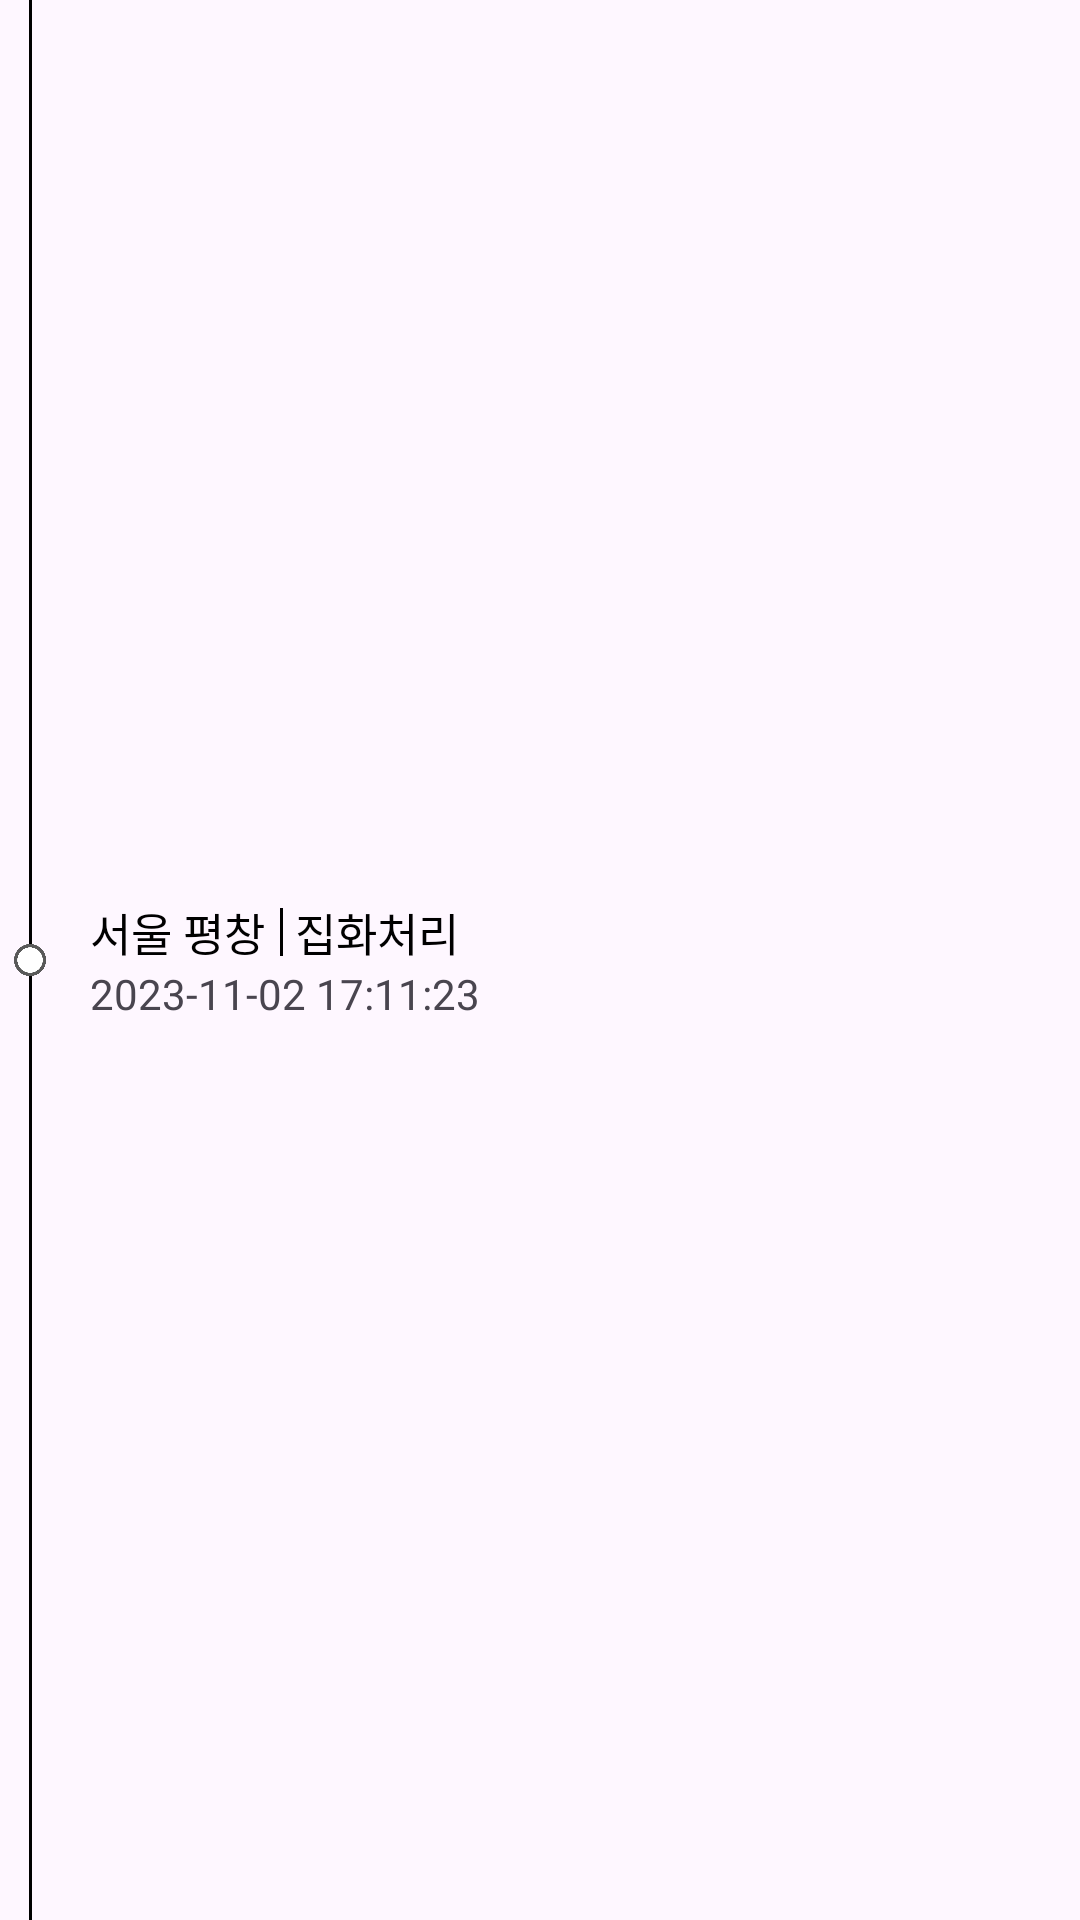

Produce the Android XML layout that renders to this screen, including the resource entries it uses.
<!-- AndroidManifest.xml: application theme Theme.Boxkeeper -->
<!-- res/layout/search_recyclerview_item.xml -->
<?xml version="1.0" encoding="utf-8"?>
<androidx.constraintlayout.widget.ConstraintLayout xmlns:android="http://schemas.android.com/apk/res/android"
    xmlns:app="http://schemas.android.com/apk/res-auto"
    android:layout_width="match_parent"
    android:layout_height="wrap_content">

    <View
        android:layout_width="1dp"
        android:layout_height="0dp"
        android:background="@color/black"
        app:layout_constraintBottom_toBottomOf="parent"
        app:layout_constraintEnd_toEndOf="@+id/image_view"
        app:layout_constraintStart_toStartOf="@+id/image_view"
        app:layout_constraintTop_toTopOf="parent" />

    <ImageView
        android:id="@+id/image_view"
        android:layout_width="20dp"
        android:layout_height="20dp"
        android:src="@drawable/ic_dot_stoke"
        app:layout_constraintBottom_toBottomOf="parent"
        app:layout_constraintStart_toStartOf="parent"
        app:layout_constraintTop_toTopOf="parent" />

    <TextView
        android:id="@+id/tv_address"
        android:layout_width="wrap_content"
        android:layout_height="wrap_content"
        android:layout_marginStart="10dp"
        android:layout_marginTop="10dp"
        android:text="서울 평창"
        android:textColor="@color/black"
        android:textSize="15sp"
        app:layout_constraintBottom_toTopOf="@id/tv_time"
        app:layout_constraintStart_toEndOf="@id/image_view"
        app:layout_constraintTop_toTopOf="parent"
        app:layout_constraintVertical_chainStyle="packed" />

    <View
        android:id="@+id/view"
        android:layout_width="1dp"
        android:layout_height="0dp"
        android:layout_marginVertical="3dp"
        android:layout_marginStart="5dp"
        android:background="@color/black"
        app:layout_constraintBottom_toBottomOf="@id/tv_address"
        app:layout_constraintStart_toEndOf="@id/tv_address"
        app:layout_constraintTop_toTopOf="@id/tv_address" />

    <TextView
        android:id="@+id/tv_state"
        android:layout_width="wrap_content"
        android:layout_height="wrap_content"
        android:layout_marginStart="5dp"
        android:maxLines="1"
        android:text="집화처리"
        android:textColor="@color/black"
        android:textSize="15sp"
        app:layout_constraintBottom_toBottomOf="@id/tv_address"
        app:layout_constraintStart_toStartOf="@id/view"
        app:layout_constraintTop_toTopOf="@id/tv_address" />

    <TextView
        android:id="@+id/tv_time"
        android:layout_width="0dp"
        android:layout_height="wrap_content"
        android:layout_marginBottom="10dp"
        android:text="2023-11-02 17:11:23"
        app:layout_constraintBottom_toBottomOf="parent"
        app:layout_constraintEnd_toEndOf="parent"
        app:layout_constraintStart_toStartOf="@id/tv_address"
        app:layout_constraintTop_toBottomOf="@id/tv_address"
        app:layout_constraintVertical_chainStyle="packed" />

</androidx.constraintlayout.widget.ConstraintLayout>
<!-- resources referenced by this layout -->
<resources>
  <color name="black">#FF000000</color>
  <!-- drawable ic_dot_stoke: png bitmap (drawable, 19193 bytes) -->
  <style name="Theme.Boxkeeper" parent="Theme.Material3.Light.NoActionBar">
          
          <item name="android:statusBarColor">@color/black</item>
          <item name="android:windowLightStatusBar">true</item>
          
          <item name="colorPrimary">@color/point_navy</item>
          <item name="colorPrimaryDark">@color/purple_700</item>
          <item name="colorAccent">@color/teal_200</item>
          
      </style>
  <color name="point_navy">#121250</color>
  <color name="purple_700">#FF3700B3</color>
  <color name="teal_200">#FF03DAC5</color>
</resources>
